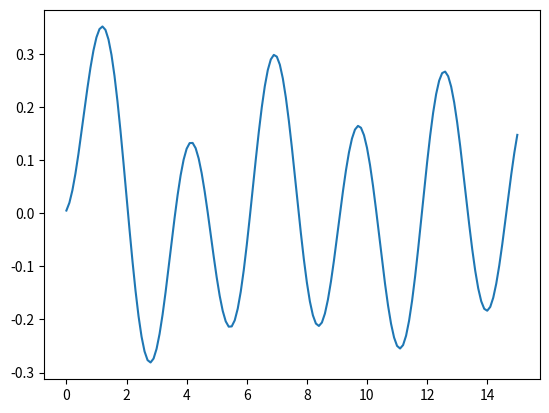

Reproduce this figure in Python.
import numpy as np
from scipy.integrate import ode
from scipy.special import jv
from matplotlib.pyplot import figure, plot, show

#Defien the ODE function
def func(x,vy):
    v,y = vy
    return [-5*y + jv(0,x), v]
    

#Parameters
xmax = 15
dx = 0.1

ylist = []
xlist = []

#Build the model
r = ode(func)
r.set_initial_value([0,0], 0)

#Propogate
while r.successful() and r.t < xmax:
    xlist.append(r.t)
    output = r.integrate(r.t+dx)
    ylist.append(output[1])
    
#Plot
figure()
plot(xlist, ylist)
show(block=False)
    
